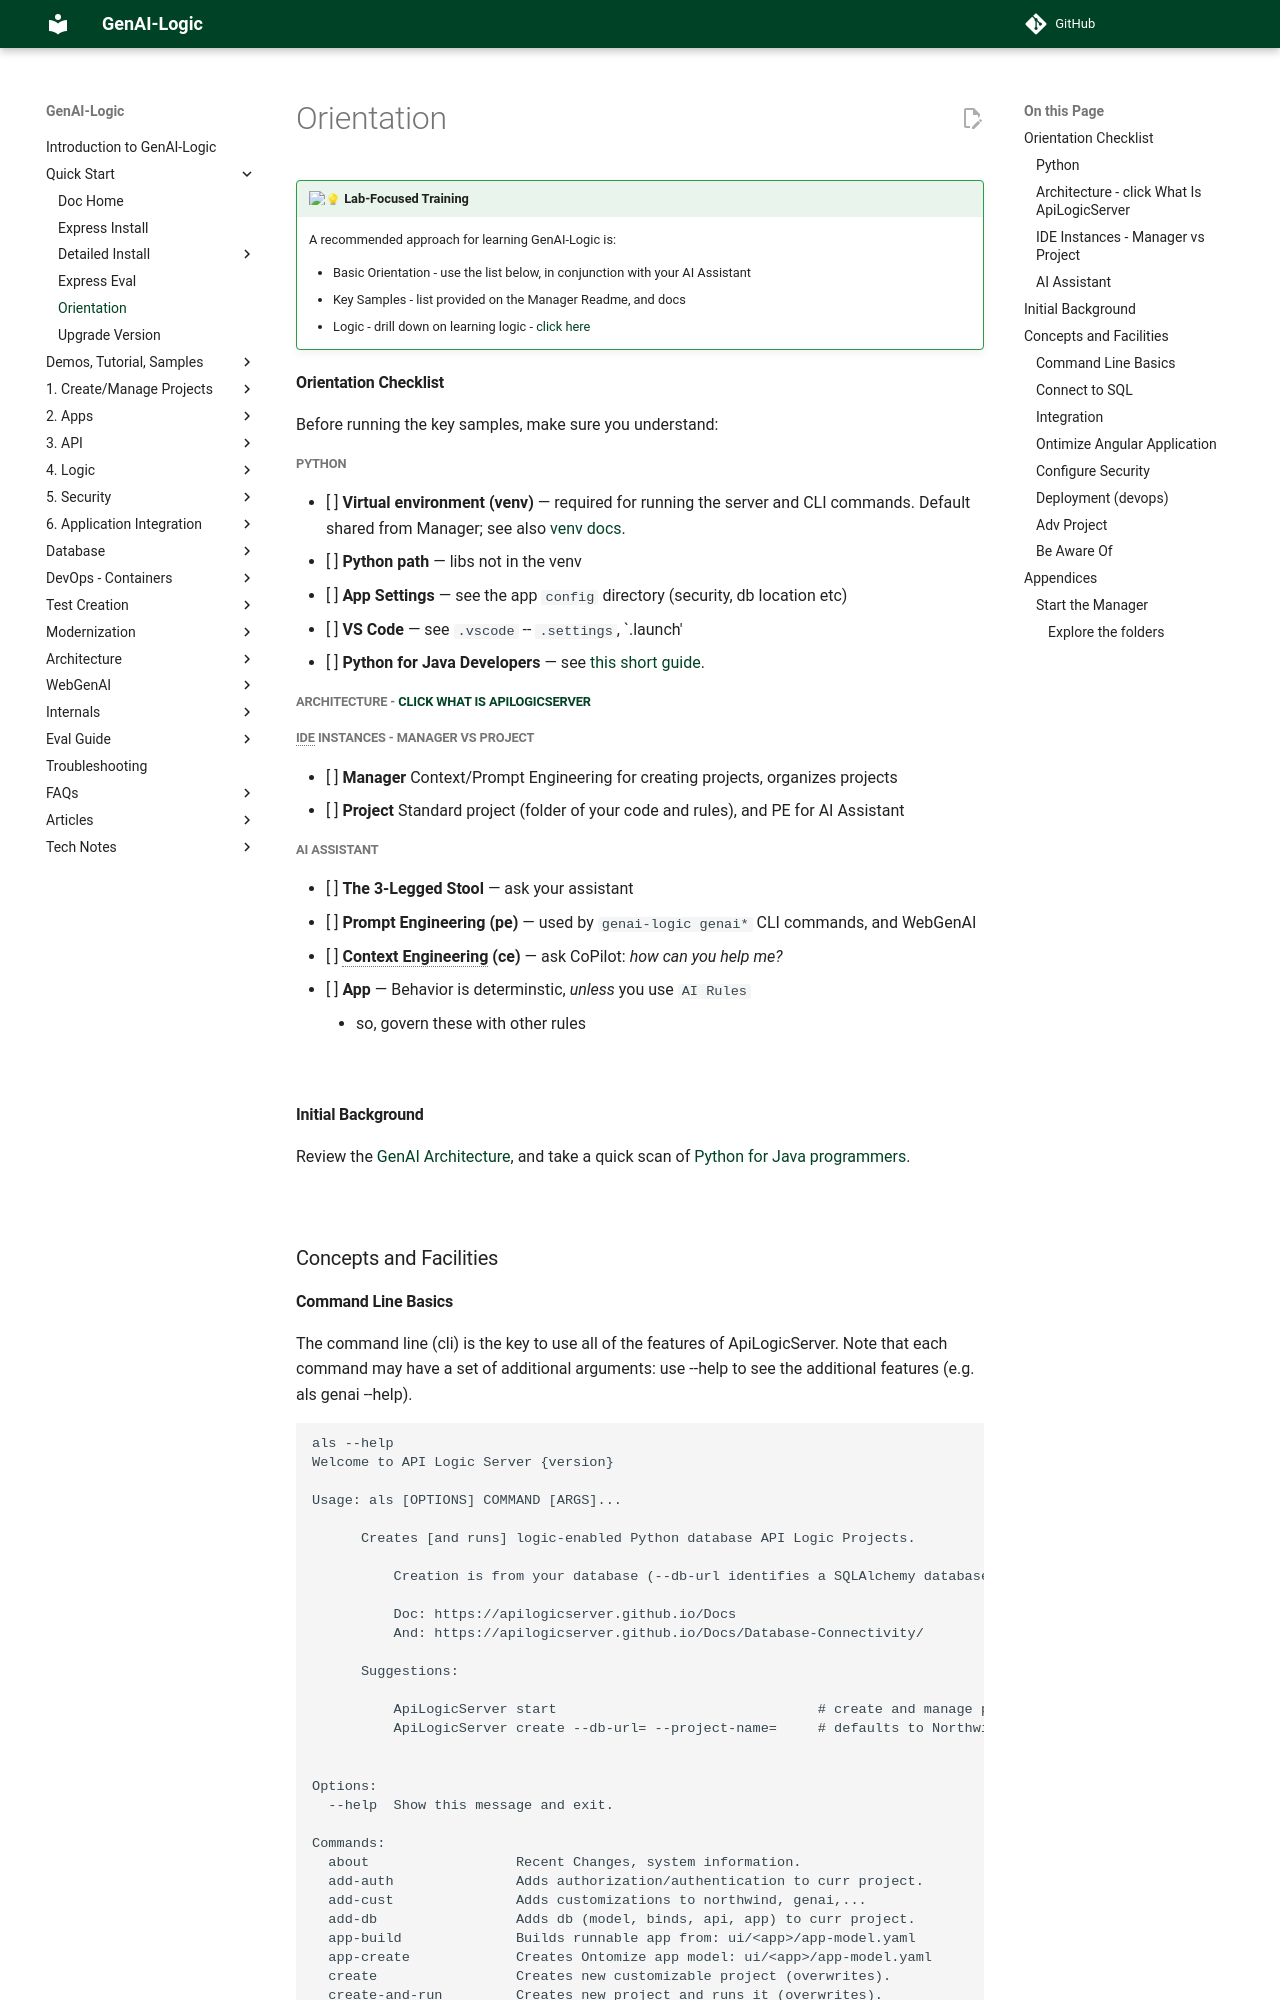

repository: ApiLogicServer/Docs · page: Tech-Training/index.html · generator: jekyll

!!! pied-piper ":bulb: Lab-Focused Training"

      A recommended approach for learning GenAI-Logic is:

      * Basic Orientation - use the list below, in conjunction with your AI Assistant
      * Key Samples - list provided on the Manager Readme, and docs
      * Logic - drill down on learning logic - [click here](Logic.md){:target="_blank" rel="noopener"}


### Orientation Checklist

Before running the key samples, make sure you understand:

#### Python
- [ ] **Virtual environment (venv)** — required for running the server and CLI commands.  Default shared from Manager; see also [venv docs](Project-Env.md){:target="_blank" rel="noopener"}.
- [ ] **Python path** — libs not in the venv
- [ ] **App Settings** — see the app `config` directory (security, db location etc)
- [ ] **VS Code** — see `.vscode` -- `.settings`, `.launch'
- [ ] **Python for Java Developers** — see [this short guide](Tech-Python.md){:target="_blank" rel="noopener"}.

#### Architecture - [click What Is ApiLogicServer](Architecture-What-Is.md){:target="_blank" rel="noopener"}

#### IDE Instances - Manager vs Project
- [ ] **Manager** Context/Prompt Engineering for creating projects, organizes projects
- [ ] **Project** Standard project (folder of your code and rules), and PE for AI Assistant

#### AI Assistant
- [ ] **The 3-Legged Stool** — ask your assistant 
- [ ] **Prompt Engineering (pe)** — used by `genai-logic genai*` CLI commands, and WebGenAI
- [ ] **Context Engineering (ce)** — ask CoPilot: *how can you help me?*
- [ ] **App** — Behavior is determinstic, *unless* you use `AI Rules`

    - so, govern these with other rules

<br>

### Initial Background
Review the [GenAI Architecture](Architecture-What-Is-GenAI.md){:target="_blank" rel="noopener"}, and take a quick scan of [Python for Java programmers](Tech-Python.md){:target="_blank" rel="noopener"}. 


&nbsp;

## Concepts and Facilities
